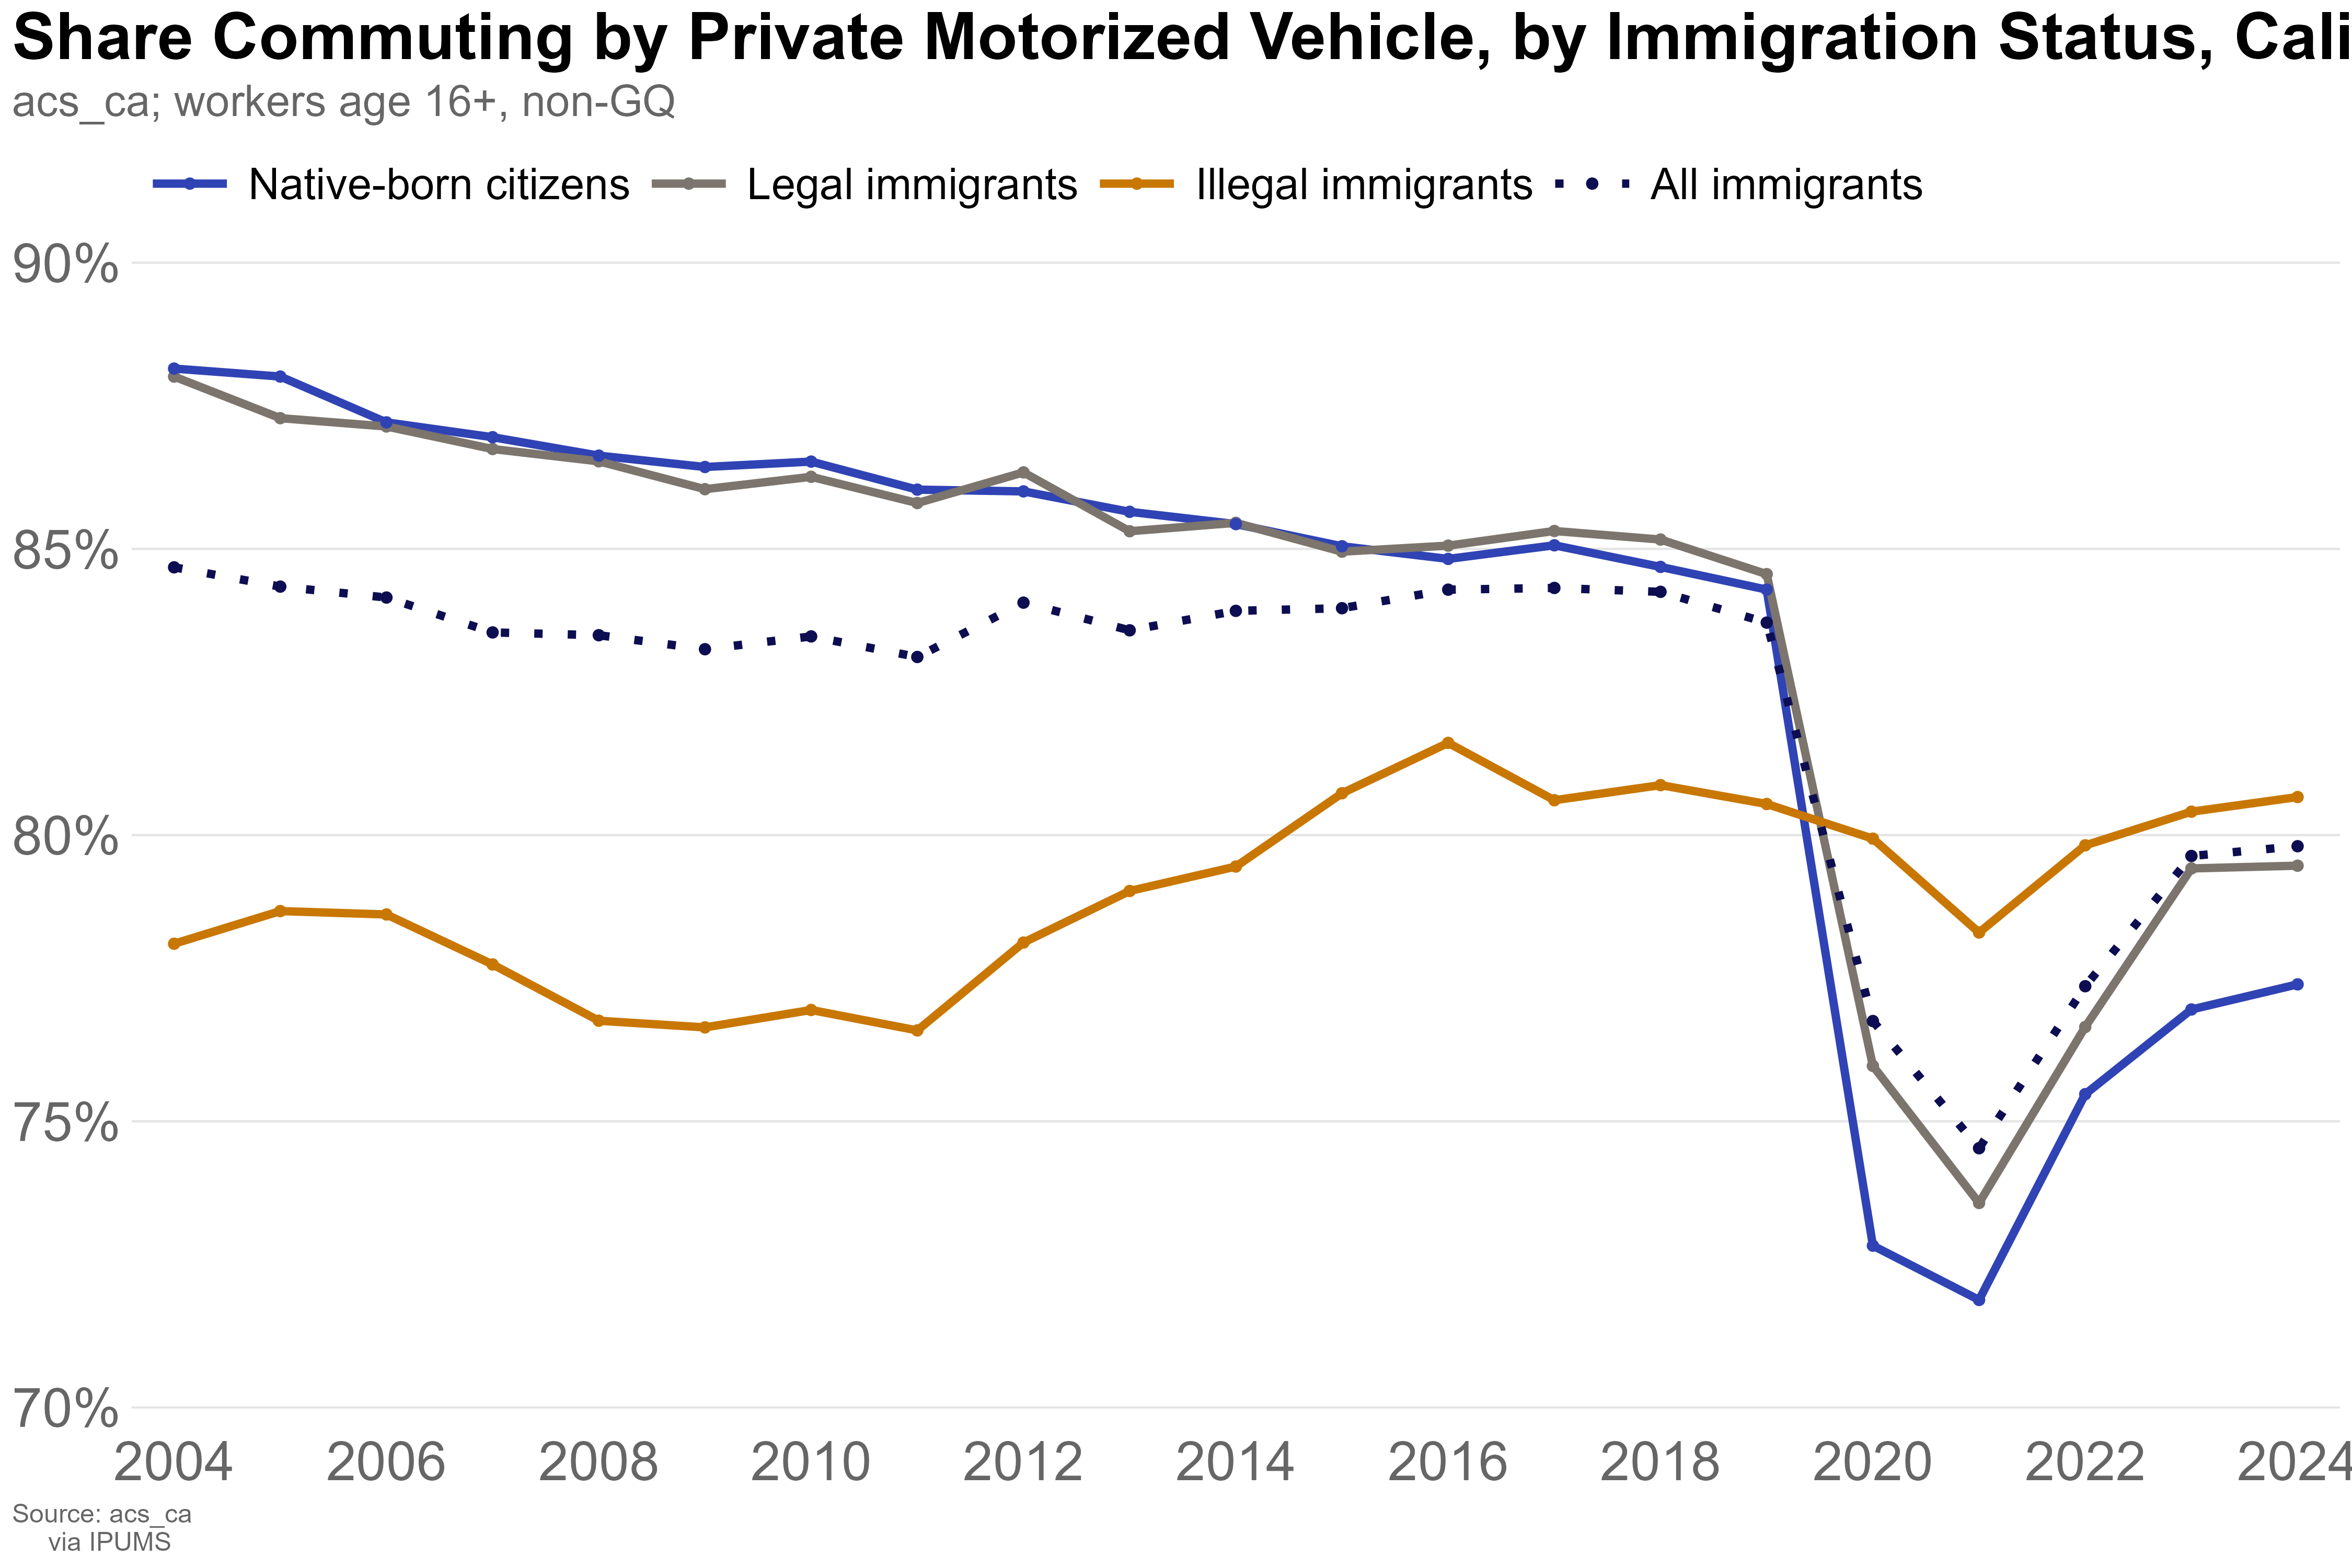

Values plotted in this chart, from the file beside it:
year, immig_status, pct
2004, Illegal immigrants, 78.1
2004, Legal immigrants, 88.01
2004, Native-born citizens, 88.15
2005, Illegal immigrants, 78.67
2005, Legal immigrants, 87.28
2005, Native-born citizens, 88.01
2006, Illegal immigrants, 78.61
2006, Legal immigrants, 87.14
2006, Native-born citizens, 87.21
2007, Illegal immigrants, 77.74
2007, Legal immigrants, 86.74
2007, Native-born citizens, 86.95
2008, Illegal immigrants, 76.76
2008, Legal immigrants, 86.53
2008, Native-born citizens, 86.63
2009, Illegal immigrants, 76.64
2009, Legal immigrants, 86.04
2009, Native-born citizens, 86.43
2010, Illegal immigrants, 76.95
2010, Legal immigrants, 86.26
2010, Native-born citizens, 86.53
2011, Illegal immigrants, 76.59
2011, Legal immigrants, 85.8
2011, Native-born citizens, 86.04
2012, Illegal immigrants, 78.12
2012, Legal immigrants, 86.34
2012, Native-born citizens, 86
2013, Illegal immigrants, 79.02
2013, Legal immigrants, 85.31
2013, Native-born citizens, 85.65
2014, Illegal immigrants, 79.45
2014, Legal immigrants, 85.46
2014, Native-born citizens, 85.43
2015, Illegal immigrants, 80.73
2015, Legal immigrants, 84.95
2015, Native-born citizens, 85.05
2016, Illegal immigrants, 81.61
2016, Legal immigrants, 85.06
2016, Native-born citizens, 84.83
2017, Illegal immigrants, 80.61
2017, Legal immigrants, 85.31
2017, Native-born citizens, 85.06
2018, Illegal immigrants, 80.87
2018, Legal immigrants, 85.16
2018, Native-born citizens, 84.69
2019, Illegal immigrants, 80.54
2019, Legal immigrants, 84.56
2019, Native-born citizens, 84.29
2020, Illegal immigrants, 79.94
2020, Legal immigrants, 75.97
2020, Native-born citizens, 72.83
2021, Illegal immigrants, 78.3
2021, Legal immigrants, 73.57
2021, Native-born citizens, 71.88
2022, Illegal immigrants, 79.82
2022, Legal immigrants, 76.65
2022, Native-born citizens, 75.47
2023, Illegal immigrants, 80.41
2023, Legal immigrants, 79.42
2023, Native-born citizens, 76.95
... 24 more rows
